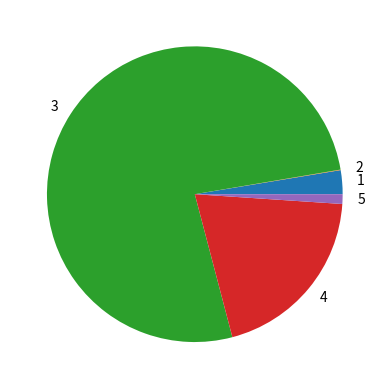

Write Python code to recreate this figure.
import matplotlib.pyplot as plt

values = [157.81,3.33,4621.39,1200.40,63.90]
labels = ["1","2","3","4","5"]
print(values)
plt.pie(values,labels=labels)
plt.show()